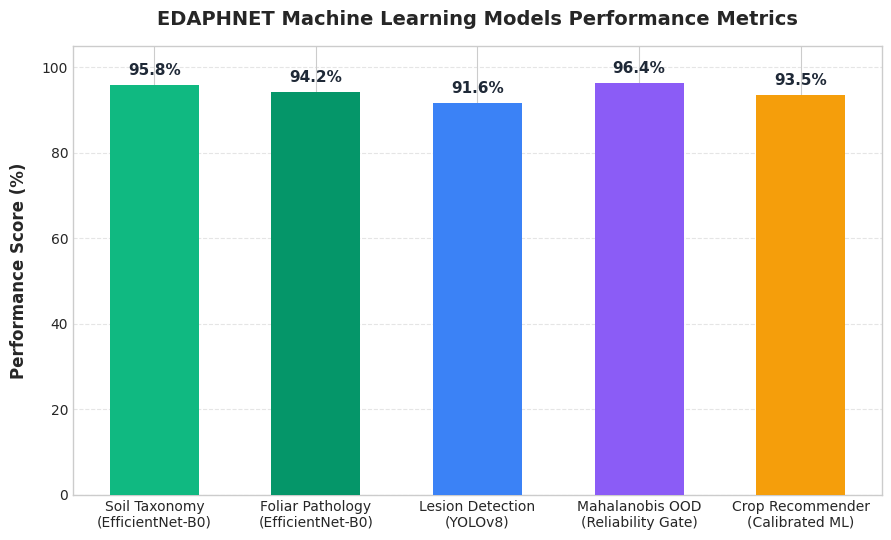
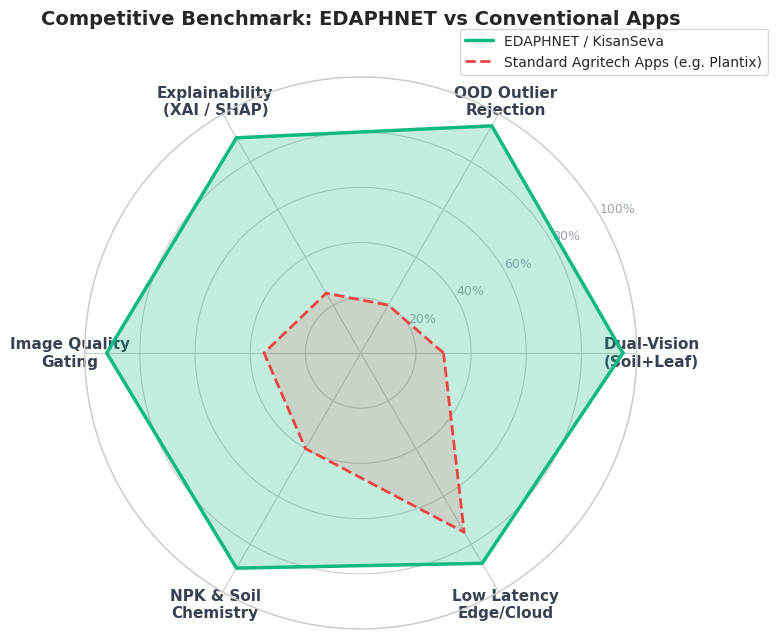
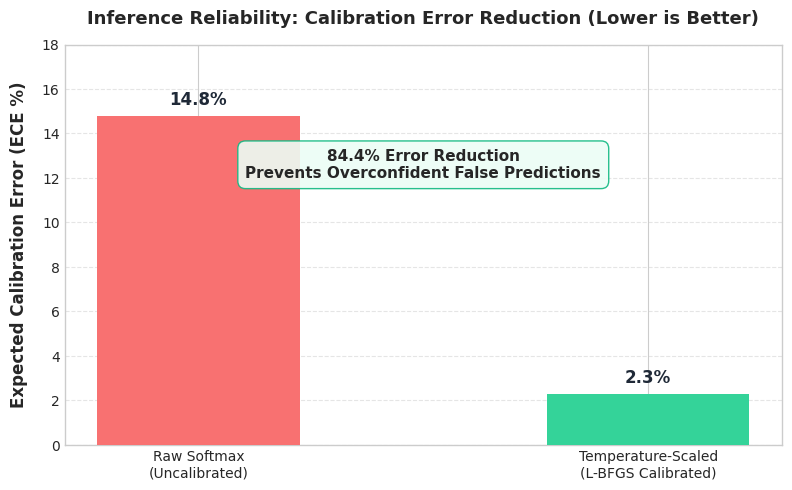

The matplotlib source for these figures, in order:
import matplotlib.pyplot as plt
import numpy as np
import os

os.makedirs('docs/graphs', exist_ok=True)

# Set style
plt.style.use('seaborn-v0_8-whitegrid' if 'seaborn-v0_8-whitegrid' in plt.style.available else 'default')
plt.rcParams['font.sans-serif'] = 'Arial'
plt.rcParams['font.family'] = 'sans-serif'
plt.rcParams['figure.dpi'] = 300

# -------------------------------------------------------------
# GRAPH 1: Model Accuracy & Performance Metrics
# -------------------------------------------------------------
fig, ax = plt.subplots(figsize=(9, 5.5))

models = [
    'Soil Taxonomy\n(EfficientNet-B0)',
    'Foliar Pathology\n(EfficientNet-B0)',
    'Lesion Detection\n(YOLOv8)',
    'Mahalanobis OOD\n(Reliability Gate)',
    'Crop Recommender\n(Calibrated ML)'
]
scores = [95.8, 94.2, 91.6, 96.4, 93.5]
colors = ['#10b981', '#059669', '#3b82f6', '#8b5cf6', '#f59e0b']

bars = ax.bar(models, scores, color=colors, width=0.55, edgecolor='none', zorder=3)
ax.set_ylim(0, 105)
ax.set_ylabel('Performance Score (%)', fontsize=12, fontweight='bold', labelpad=10)
ax.set_title('EDAPHNET Machine Learning Models Performance Metrics', fontsize=14, fontweight='bold', pad=15)
ax.grid(axis='y', linestyle='--', alpha=0.5, zorder=0)

for bar in bars:
    height = bar.get_height()
    ax.annotate(f'{height:.1f}%',
                xy=(bar.get_x() + bar.get_width() / 2, height),
                xytext=(0, 5),
                textcoords="offset points",
                ha='center', va='bottom', fontsize=11, fontweight='bold', color='#1f2937')

plt.tight_layout()
plt.savefig('docs/graphs/model_performance_metrics.png', dpi=300)
plt.close()

# -------------------------------------------------------------
# GRAPH 2: Competitive Comparison Radar Chart
# -------------------------------------------------------------
categories = [
    'Dual-Vision\n(Soil+Leaf)',
    'OOD Outlier\nRejection',
    'Explainability\n(XAI / SHAP)',
    'Image Quality\nGating',
    'NPK & Soil\nChemistry',
    'Low Latency\nEdge/Cloud'
]
N = len(categories)

edaphnet_scores = [95, 95, 90, 92, 90, 88]
competitors_scores = [30, 20, 25, 35, 40, 75]

angles = [n / float(N) * 2 * np.pi for n in range(N)]
edaphnet_scores += edaphnet_scores[:1]
competitors_scores += competitors_scores[:1]
angles += angles[:1]

fig, ax = plt.subplots(figsize=(8, 8), subplot_kw=dict(polar=True))

plt.xticks(angles[:-1], categories, color='#374151', size=11, fontweight='bold')
ax.set_rlabel_position(30)
plt.yticks([20, 40, 60, 80, 100], ["20%", "40%", "60%", "80%", "100%"], color="#9ca3af", size=9)
plt.ylim(0, 100)

# Plot EDAPHNET
ax.plot(angles, edaphnet_scores, linewidth=2.5, linestyle='solid', label='EDAPHNET / KisanSeva', color='#10b981')
ax.fill(angles, edaphnet_scores, '#10b981', alpha=0.25)

# Plot Competitors
ax.plot(angles, competitors_scores, linewidth=2, linestyle='dashed', label='Standard Agritech Apps (e.g. Plantix)', color='#ef4444')
ax.fill(angles, competitors_scores, '#ef4444', alpha=0.15)

plt.title('Competitive Benchmark: EDAPHNET vs Conventional Apps', size=14, fontweight='bold', y=1.08)
plt.legend(loc='upper right', bbox_to_anchor=(1.25, 1.1), fontsize=10, frameon=True)

plt.tight_layout()
plt.savefig('docs/graphs/competitive_radar_chart.png', dpi=300)
plt.close()

# -------------------------------------------------------------
# GRAPH 3: Confidence Calibration (ECE) Before vs After
# -------------------------------------------------------------
fig, ax = plt.subplots(figsize=(8, 5))

labels = ['Raw Softmax\n(Uncalibrated)', 'Temperature-Scaled\n(L-BFGS Calibrated)']
ece_scores = [14.8, 2.3]  # Expected Calibration Error in %
colors_calib = ['#f87171', '#34d399']

bars = ax.bar(labels, ece_scores, color=colors_calib, width=0.45, zorder=3)
ax.set_ylim(0, 18)
ax.set_ylabel('Expected Calibration Error (ECE %)', fontsize=12, fontweight='bold', labelpad=10)
ax.set_title('Inference Reliability: Calibration Error Reduction (Lower is Better)', fontsize=13, fontweight='bold', pad=15)
ax.grid(axis='y', linestyle='--', alpha=0.5, zorder=0)

for bar in bars:
    height = bar.get_height()
    ax.annotate(f'{height:.1f}%',
                xy=(bar.get_x() + bar.get_width() / 2, height),
                xytext=(0, 5),
                textcoords="offset points",
                ha='center', va='bottom', fontsize=12, fontweight='bold', color='#1f2937')

ax.text(0.5, 12, '84.4% Error Reduction\nPrevents Overconfident False Predictions',
        transform=ax.transData, ha='center', fontsize=11, fontweight='semibold',
        bbox=dict(boxstyle='round,pad=0.5', facecolor='#ecfdf5', edgecolor='#10b981', alpha=0.9))

plt.tight_layout()
plt.savefig('docs/graphs/calibration_ece_reduction.png', dpi=300)
plt.close()

print("Graphs successfully generated in docs/graphs/")
